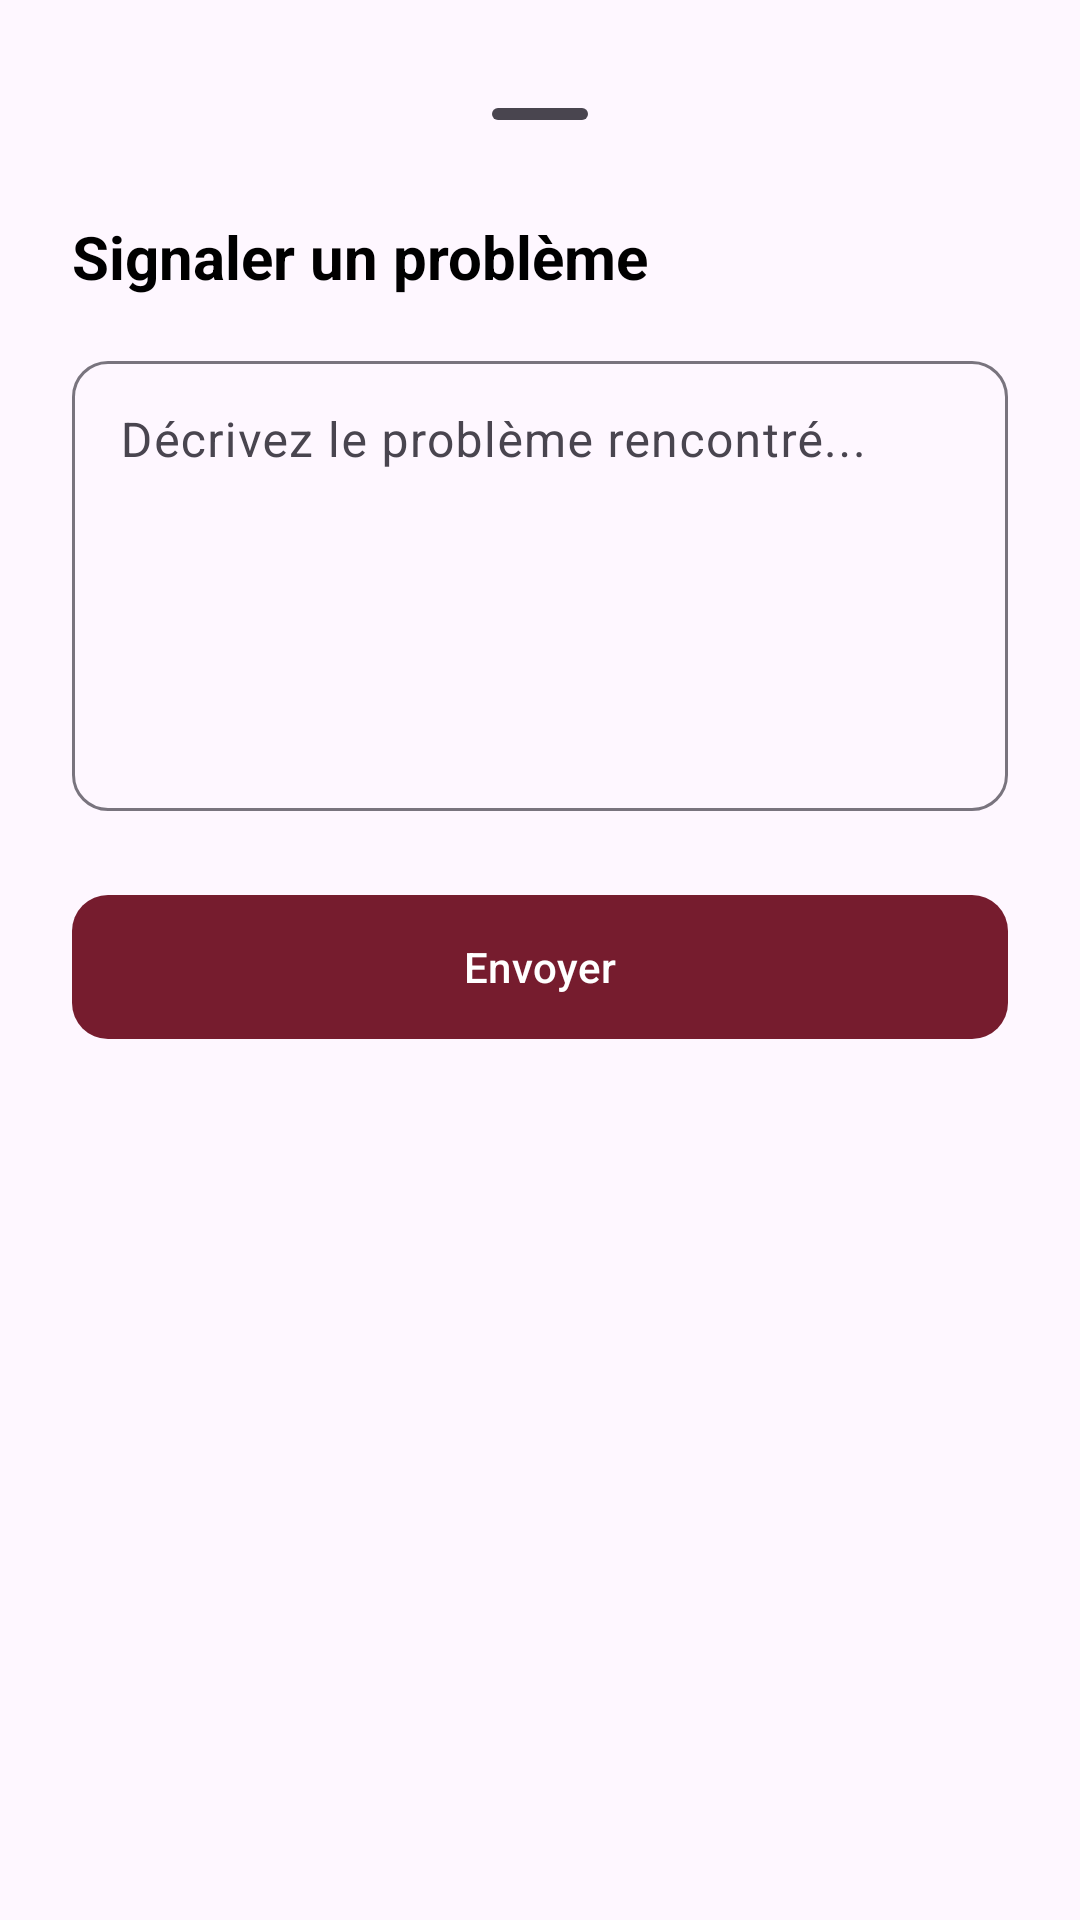

Here is an Android app screen rendered from its layout file. Give the layout XML and the strings, colors and styles it references.
<!-- AndroidManifest.xml: application theme Theme.Application -->
<!-- res/layout/bottom_sheet_report.xml -->
<?xml version="1.0" encoding="utf-8"?>
<LinearLayout xmlns:android="http://schemas.android.com/apk/res/android"
    xmlns:app="http://schemas.android.com/apk/res-auto"
    android:layout_width="match_parent"
    android:layout_height="wrap_content"
    android:orientation="vertical"
    android:padding="24dp">
    <com.google.android.material.bottomsheet.BottomSheetDragHandleView
    android:layout_width="match_parent"
    android:layout_height="wrap_content"/>

    <TextView
        android:id="@+id/tvTitle"
        android:layout_width="match_parent"
        android:layout_height="wrap_content"
        android:text="Signaler un problème"
        android:textSize="20sp"
        android:textStyle="bold"
        android:textColor="@android:color/black"
        android:layout_marginBottom="16dp" />

    <com.google.android.material.textfield.TextInputLayout
        android:layout_width="match_parent"
        android:layout_height="wrap_content"
        app:boxBackgroundMode="outline"
        app:boxCornerRadiusTopStart="12dp"
        app:boxCornerRadiusBottomStart="12dp"
        app:boxCornerRadiusTopEnd="12dp"
        app:boxCornerRadiusBottomEnd="12dp"
        android:layout_marginBottom="24dp">

        <com.google.android.material.textfield.TextInputEditText
            android:id="@+id/etDescription"
            android:layout_width="match_parent"
            android:layout_height="150dp"
            android:gravity="top|start"
            android:hint="Décrivez le problème rencontré..."
            android:inputType="textMultiLine" />
    </com.google.android.material.textfield.TextInputLayout>

    <com.google.android.material.button.MaterialButton
        android:id="@+id/btnSubmit"
        android:layout_width="match_parent"
        android:layout_height="56dp"
        android:text="Envoyer"
        app:cornerRadius="12dp" />

</LinearLayout>
<!-- resources referenced by this layout -->
<resources>
  <style name="Theme.Application" parent="Theme.Material3.DayNight.NoActionBar">
          
          <item name="colorPrimary">@color/primary_color</item>
          <item name="colorOnBackground">@color/black</item>
          
          <item name="colorSecondary">@color/secondary_color</item>
          
          <item name="android:statusBarColor">?attr/colorPrimaryVariant</item>
          
      </style>
  <color name="primary_color">#761C2E</color>
  <color name="black">#0A0908</color>
  <color name="secondary_color">#E58F65</color>
</resources>
